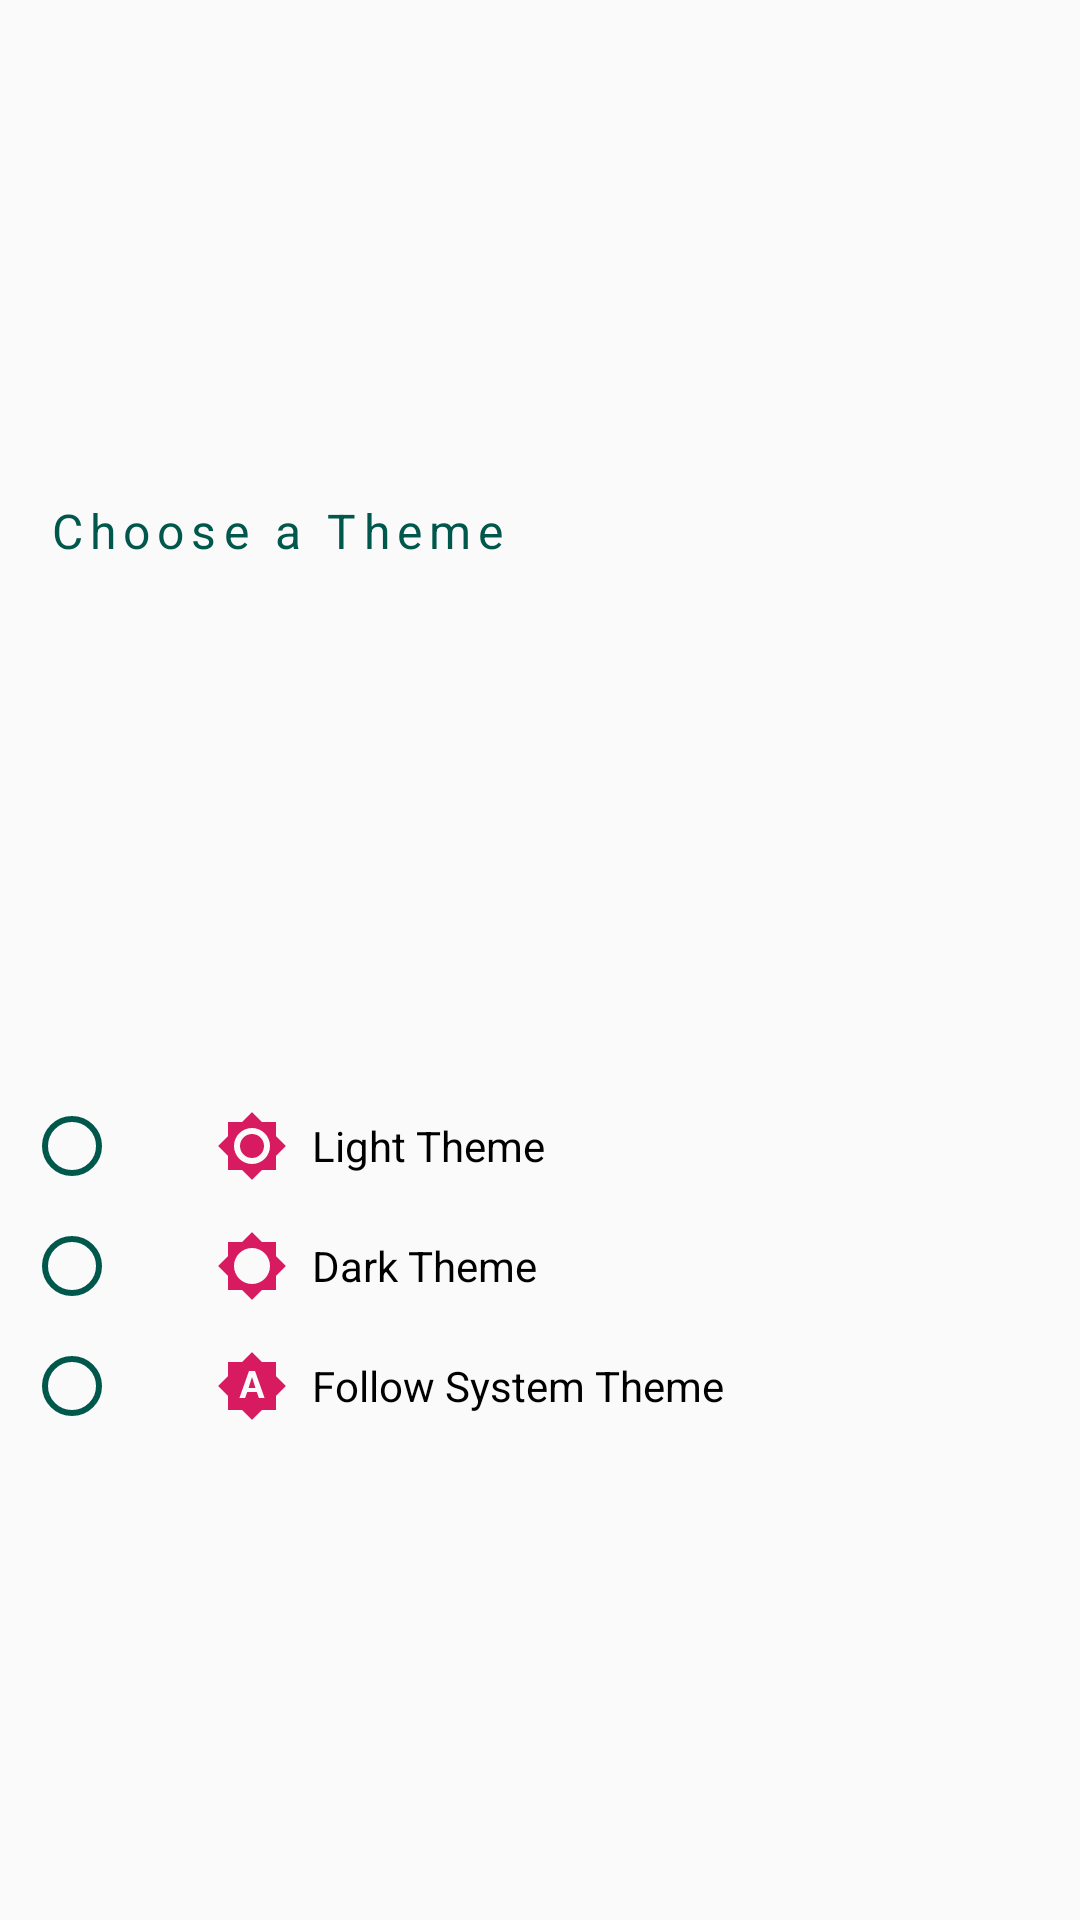

Android layout source for this screen:
<!-- AndroidManifest.xml: application theme AppTheme -->
<!-- res/layout/fragment_dark_mode_pick.xml -->
<?xml version="1.0" encoding="utf-8"?>
<androidx.constraintlayout.widget.ConstraintLayout xmlns:android="http://schemas.android.com/apk/res/android"
	xmlns:app="http://schemas.android.com/apk/res-auto"
	xmlns:tools="http://schemas.android.com/tools"
	android:layout_width="match_parent"
	android:layout_height="wrap_content"
	android:background="@drawable/bottom_sheet_background"
	android:elevation="8dp"
	tools:context=".fragment.DarkModePickFragment"
	>

	<TextView
		android:id="@+id/darkModePickTitleTV"
		android:layout_width="wrap_content"
		android:layout_height="wrap_content"
		android:layout_margin="8dp"
		android:letterSpacing="0.15"
		android:padding="8dp"
		android:text="@string/choose_a_theme"
		android:textColor="@color/colorPrimaryDark"
		android:textSize="16sp"
		app:layout_constraintBottom_toTopOf="@id/darkModePickRadioGroup"
		app:layout_constraintEnd_toEndOf="parent"
		app:layout_constraintHorizontal_bias="0"
		app:layout_constraintStart_toStartOf="parent"
		app:layout_constraintTop_toTopOf="parent" />

	<RadioGroup
		android:id="@+id/darkModePickRadioGroup"
		android:layout_width="match_parent"
		android:layout_height="wrap_content"
		android:layout_margin="8dp"
		android:orientation="vertical"
		app:layout_constraintBottom_toBottomOf="parent"
		app:layout_constraintEnd_toEndOf="parent"
		app:layout_constraintStart_toStartOf="parent"
		app:layout_constraintTop_toBottomOf="@id/darkModePickTitleTV"
		tools:ignore="RtlSymmetry">

		<RadioButton
			android:id="@+id/darkModePickLightRadioButton"
			android:layout_width="match_parent"
			android:layout_height="wrap_content"
			android:buttonTint="@color/colorPrimaryDark"
			android:drawableStart="@drawable/ic_brightness_high"
			android:drawablePadding="8dp"
			android:padding="8dp"
			android:paddingStart="32dp"
			android:text="@string/light_theme"
			android:textColor="@color/textColor" />

		<RadioButton
			android:id="@+id/darkModePickDarkRadioButton"
			android:layout_width="match_parent"
			android:layout_height="wrap_content"
			android:buttonTint="@color/colorPrimaryDark"
			android:drawableStart="@drawable/ic_brightness_low"
			android:drawablePadding="8dp"
			android:padding="8dp"
			android:paddingStart="32dp"
			android:text="@string/dark_theme"
			android:textColor="@color/textColor" />

		<RadioButton
			android:id="@+id/darkModePickSystemRadioButton"
			android:layout_width="match_parent"
			android:layout_height="wrap_content"
			android:buttonTint="@color/colorPrimaryDark"
			android:drawableStart="@drawable/ic_brightness_auto"
			android:drawablePadding="8dp"
			android:padding="8dp"
			android:paddingStart="32dp"
			android:text="@string/follow_system_theme"
			android:textColor="@color/textColor" />

	</RadioGroup>
</androidx.constraintlayout.widget.ConstraintLayout>
<!-- resources referenced by this layout -->
<resources>
  <color name="colorPrimaryDark">#00574B</color>
  <color name="textColor">#000000</color>
  <!-- drawable bottom_sheet_background (drawable) -->
  <?xml version="1.0" encoding="utf-8"?>
  <shape xmlns:android="http://schemas.android.com/apk/res/android">
  
  	<corners
  		android:bottomLeftRadius="0dp"
  		android:bottomRightRadius="0dp"
  		android:topLeftRadius="24dp"
  		android:topRightRadius="24dp" />
  
  	<solid android:color="@color/bottomSheetBGColor" />
  
  </shape>
  <!-- drawable ic_brightness_auto (drawable) -->
  <vector xmlns:android="http://schemas.android.com/apk/res/android"
  	android:width="24dp"
  	android:height="24dp"
  	android:tint="@color/colorAccent"
  	android:viewportWidth="24"
  	android:viewportHeight="24">
  	<path
  		android:fillColor="@android:color/white"
  		android:pathData="M10.85,12.65h2.3L12,9l-1.15,3.65zM20,8.69V4h-4.69L12,0.69 8.69,4H4v4.69L0.69,12 4,15.31V20h4.69L12,23.31 15.31,20H20v-4.69L23.31,12 20,8.69zM14.3,16l-0.7,-2h-3.2l-0.7,2H7.8L11,7h2l3.2,9h-1.9z" />
  </vector>
  <!-- drawable ic_brightness_high (drawable) -->
  <vector xmlns:android="http://schemas.android.com/apk/res/android"
      android:width="24dp"
      android:height="24dp"
      android:tint="@color/colorAccent"
      android:viewportWidth="24"
      android:viewportHeight="24">
      <path
          android:fillColor="@android:color/white"
          android:pathData="M20,8.69L20,4h-4.69L12,0.69 8.69,4L4,4v4.69L0.69,12 4,15.31L4,20h4.69L12,23.31 15.31,20L20,20v-4.69L23.31,12 20,8.69zM12,18c-3.31,0 -6,-2.69 -6,-6s2.69,-6 6,-6 6,2.69 6,6 -2.69,6 -6,6zM12,8c-2.21,0 -4,1.79 -4,4s1.79,4 4,4 4,-1.79 4,-4 -1.79,-4 -4,-4z" />
  </vector>
  <!-- drawable ic_brightness_low (drawable) -->
  <vector xmlns:android="http://schemas.android.com/apk/res/android"
      android:width="24dp"
      android:height="24dp"
      android:tint="@color/colorAccent"
      android:viewportWidth="24"
      android:viewportHeight="24">
      <path
          android:fillColor="@android:color/white"
          android:pathData="M20,15.31L23.31,12 20,8.69V4h-4.69L12,0.69 8.69,4H4v4.69L0.69,12 4,15.31V20h4.69L12,23.31 15.31,20H20v-4.69zM12,18c-3.31,0 -6,-2.69 -6,-6s2.69,-6 6,-6 6,2.69 6,6 -2.69,6 -6,6z" />
  </vector>
  <string name="choose_a_theme">Choose a Theme</string>
  <string name="dark_theme">Dark Theme</string>
  <string name="follow_system_theme">Follow System Theme</string>
  <string name="light_theme">Light Theme</string>
  <style name="AppTheme" parent="Theme.AppCompat.DayNight.NoActionBar">
  		
  		<item name="colorPrimary">@color/colorPrimary</item>
  		<item name="colorPrimaryDark">@color/colorPrimaryDark</item>
  		<item name="android:statusBarColor">#000000</item>
  		<item name="colorAccent">@color/colorAccent</item>
  	</style>
  <color name="colorAccent">#D81B60</color>
  <color name="colorPrimary">#008577</color>
</resources>
